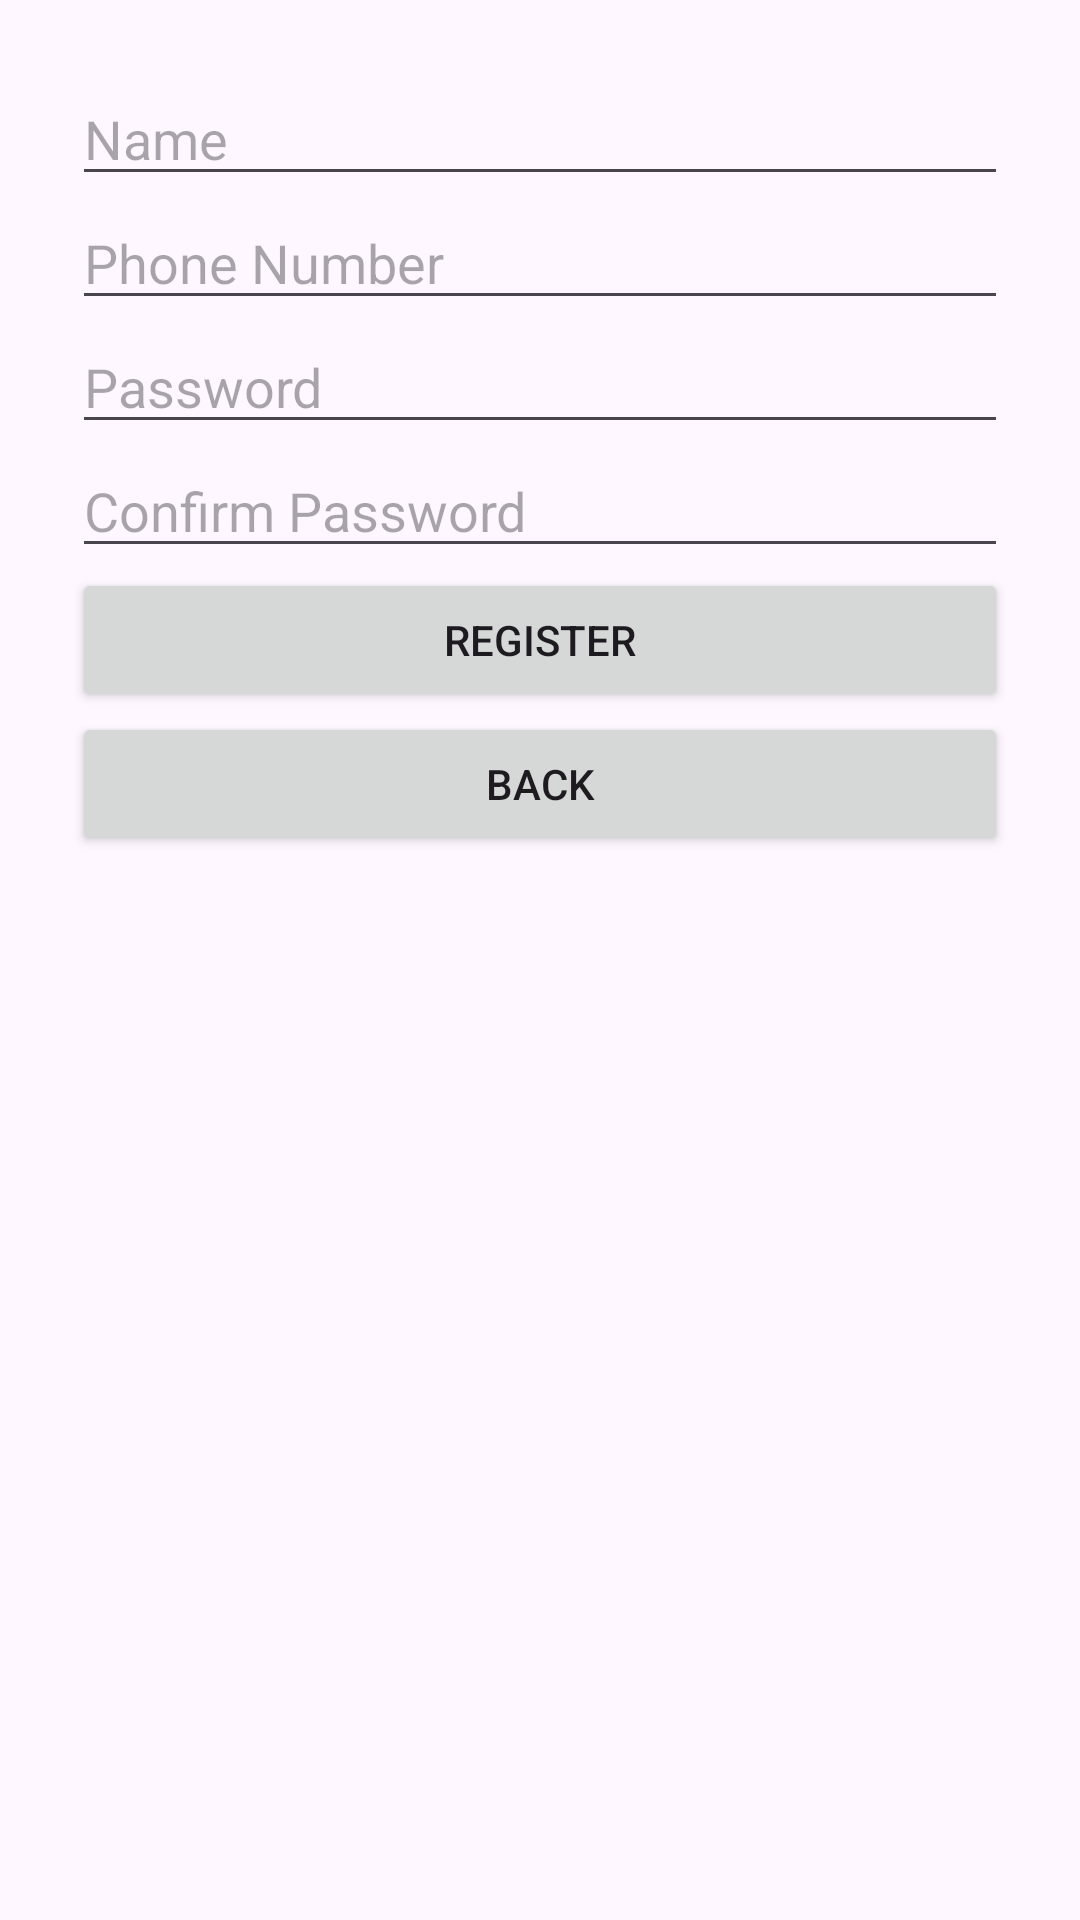

Reconstruct the res/layout file that produces this screen, plus the resources it refers to.
<!-- AndroidManifest.xml: application theme Theme.LoginFunctionDemo -->
<!-- res/layout/activity_register.xml -->
<?xml version="1.0" encoding="utf-8"?>
<androidx.constraintlayout.widget.ConstraintLayout xmlns:android="http://schemas.android.com/apk/res/android"
    xmlns:app="http://schemas.android.com/apk/res-auto"
    xmlns:tools="http://schemas.android.com/tools"
    android:id="@+id/main"
    android:layout_width="match_parent"
    android:layout_height="match_parent"
    tools:context=".RegisterActivity">

    <ScrollView
        xmlns:android="http://schemas.android.com/apk/res/android"
        android:layout_width="match_parent"
        android:layout_height="match_parent">

        <LinearLayout
            android:layout_width="match_parent"
            android:layout_height="wrap_content"
            android:orientation="vertical"
            android:padding="24dp">

            <EditText
                android:id="@+id/et_name"
                android:layout_width="match_parent"
                android:layout_height="wrap_content"
                android:hint="Name"/>

            <EditText
                android:id="@+id/et_phone"
                android:layout_width="match_parent"
                android:layout_height="wrap_content"
                android:hint="Phone Number"
                android:inputType="phone" />

            <EditText
                android:id="@+id/et_password"
                android:layout_width="match_parent"
                android:layout_height="wrap_content"
                android:hint="Password"
                android:inputType="textPassword" />

            <EditText
                android:id="@+id/et_confirm_password"
                android:layout_width="match_parent"
                android:layout_height="wrap_content"
                android:hint="Confirm Password"
                android:inputType="textPassword" />

            <Button
                android:id="@+id/btn_register"
                android:layout_width="match_parent"
                android:layout_height="wrap_content"
                android:text="Register" />

            <Button
                android:id="@+id/btn_back"
                android:layout_width="match_parent"
                android:layout_height="wrap_content"
                android:text="Back" />
        </LinearLayout>
    </ScrollView>

</androidx.constraintlayout.widget.ConstraintLayout>
<!-- resources referenced by this layout -->
<resources>
  <style name="Theme.LoginFunctionDemo" parent="Base.Theme.LoginFunctionDemo" />
  <style name="Base.Theme.LoginFunctionDemo" parent="Theme.Material3.DayNight.NoActionBar">
          
          
      </style>
</resources>
